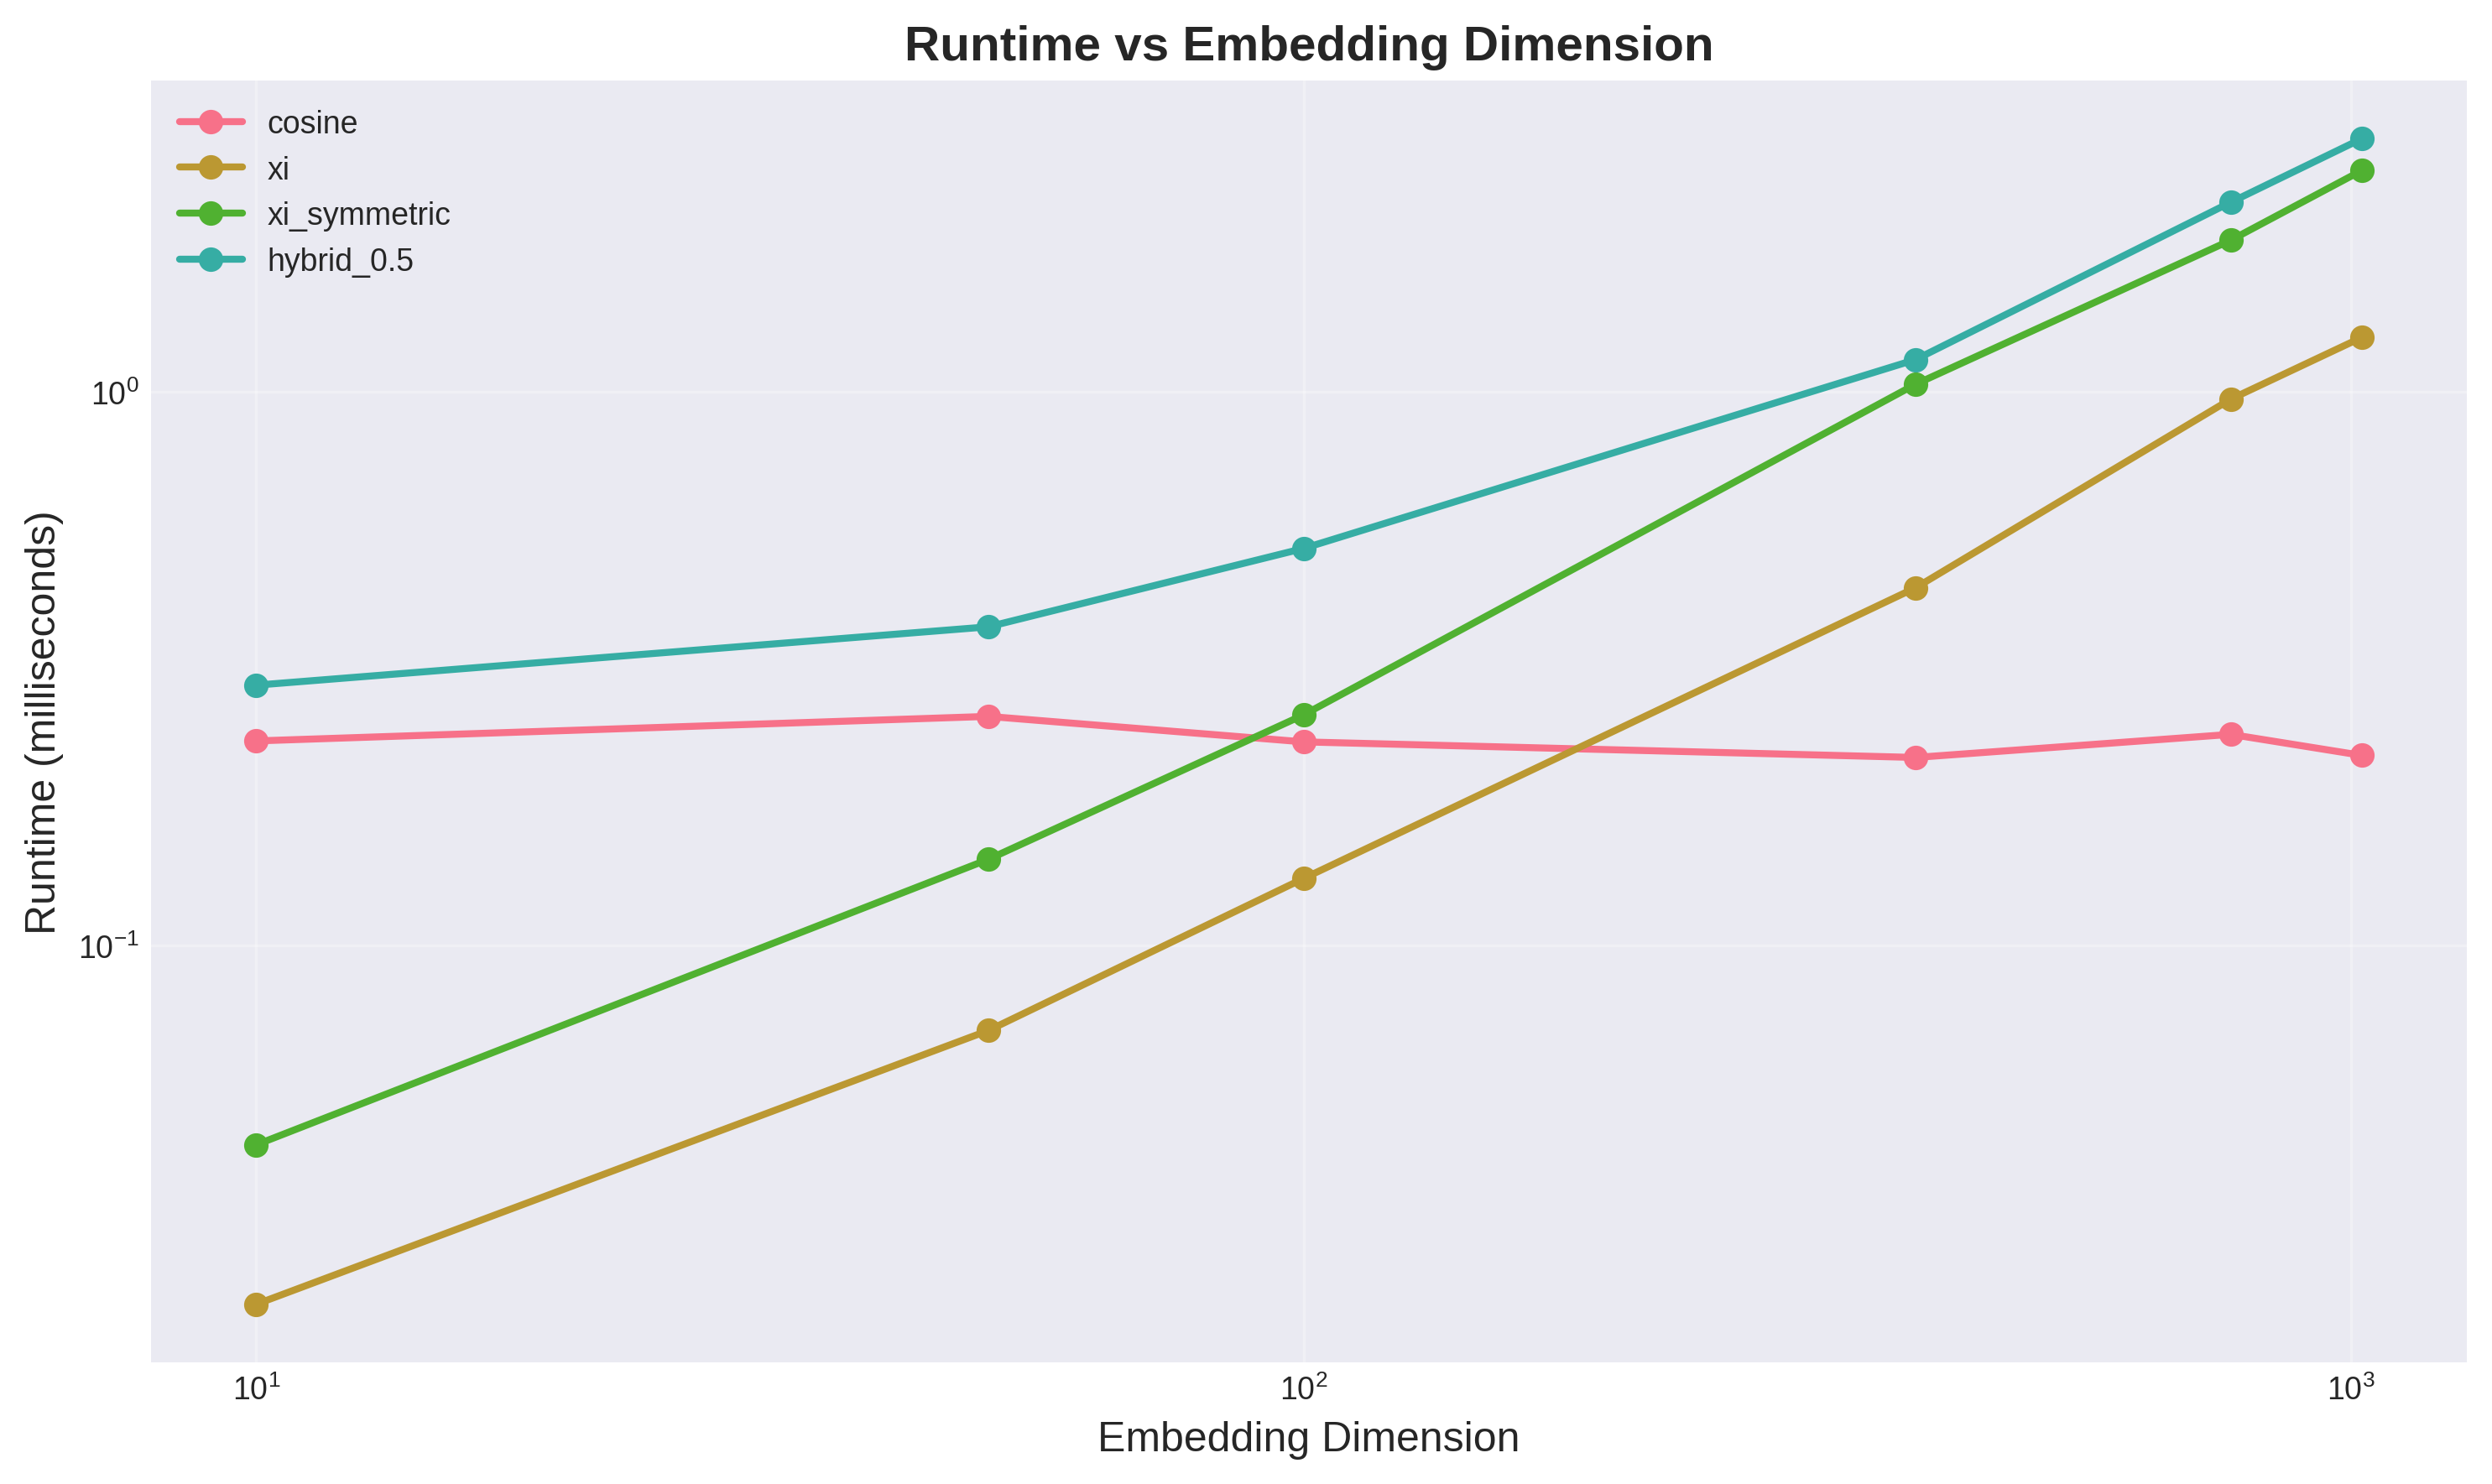

Data behind this chart, as committed beside it:
dimension, metric, mean_ms, std_ms, min_ms, max_ms, median_ms
10, cosine, 0.2342, 0.046, 0.2068, 0.4984, 0.2217
10, xi, 0.02249, 0.004119, 0.02051, 0.04525, 0.02118
10, xi_symmetric, 0.04366, 0.004101, 0.04163, 0.06704, 0.04244
10, hybrid_0.5, 0.2954, 0.02976, 0.2641, 0.4305, 0.2847
50, cosine, 0.2594, 0.03929, 0.2048, 0.3725, 0.2459
50, xi, 0.07022, 0.009497, 0.06271, 0.1144, 0.06688
50, xi_symmetric, 0.1431, 0.01995, 0.1308, 0.228, 0.1351
50, hybrid_0.5, 0.3765, 0.04575, 0.3474, 0.6611, 0.3628
100, cosine, 0.2333, 0.0248, 0.2081, 0.3908, 0.2284
100, xi, 0.1322, 0.02072, 0.1129, 0.2214, 0.1225
100, xi_symmetric, 0.261, 0.01571, 0.2415, 0.3354, 0.2593
100, hybrid_0.5, 0.5216, 0.02106, 0.4726, 0.5661, 0.5195
384, cosine, 0.2187, 0.008253, 0.21, 0.257, 0.2164
384, xi, 0.4428, 0.01235, 0.4313, 0.4992, 0.4394
384, xi_symmetric, 1.032, 0.2692, 0.8658, 1.726, 0.8805
384, hybrid_0.5, 1.144, 0.03263, 1.112, 1.332, 1.134
768, cosine, 0.2407, 0.02361, 0.2124, 0.3612, 0.2365
768, xi, 0.9704, 0.08878, 0.8764, 1.321, 0.9392
768, xi_symmetric, 1.88, 0.1033, 1.79, 2.704, 1.853
768, hybrid_0.5, 2.201, 0.1498, 2.038, 2.923, 2.154
1024, cosine, 0.2206, 0.00754, 0.2125, 0.2608, 0.219
1024, xi, 1.254, 0.06921, 1.189, 1.783, 1.237
1024, xi_symmetric, 2.511, 0.1021, 2.401, 3.161, 2.492
1024, hybrid_0.5, 2.867, 0.1455, 2.653, 3.638, 2.863
